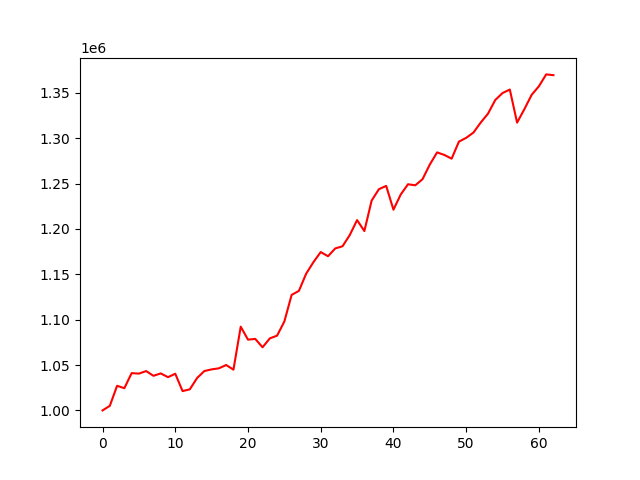

Source data for this figure (header and first rows):
account_value, date, daily_return
1000000, 2020-09-29, 
1005036, 2020-09-30, 0.005036
1027098, 2020-10-01, 0.02195
1024507, 2020-10-05, -0.002523
1041072, 2020-10-06, 0.01617
1040565, 2020-10-07, -0.0004862
1043361, 2020-10-08, 0.002687
1038121, 2020-10-09, -0.005022
1040775, 2020-10-12, 0.002556
1036624, 2020-10-13, -0.003988
1040422, 2020-10-14, 0.003664
1021281, 2020-10-15, -0.0184
1023231, 2020-10-16, 0.00191
1035708, 2020-10-19, 0.01219
1043391, 2020-10-20, 0.007419
1045221, 2020-10-21, 0.001754
1046400, 2020-10-22, 0.001128
1050033, 2020-10-23, 0.003472
1044901, 2020-10-26, -0.004887
1092278, 2020-10-27, 0.04534
1077997, 2020-10-28, -0.01307
1078808, 2020-10-29, 0.0007522
1069573, 2020-10-30, -0.008561
1079382, 2020-11-02, 0.009171
1082422, 2020-11-03, 0.002816
1098019, 2020-11-04, 0.01441
1127326, 2020-11-05, 0.02669
1131761, 2020-11-06, 0.003934
1150760, 2020-11-09, 0.01679
1163453, 2020-11-10, 0.01103
1174579, 2020-11-11, 0.009562
1169937, 2020-11-12, -0.003951
1178572, 2020-11-13, 0.007381
1180945, 2020-11-14, 0.002013
1193424, 2020-11-17, 0.01057
1209778, 2020-11-18, 0.0137
1197711, 2020-11-19, -0.009974
1231293, 2020-11-20, 0.02804
1243864, 2020-11-23, 0.01021
1247465, 2020-11-24, 0.002895
1221263, 2020-11-25, -0.021
1237979, 2020-11-26, 0.01369
1249310, 2020-11-27, 0.009153
1248143, 2020-12-01, -0.0009337
1254907, 2020-12-02, 0.005419
1271045, 2020-12-03, 0.01286
1284427, 2020-12-04, 0.01053
1281602, 2020-12-07, -0.002199
1277499, 2020-12-08, -0.003201
1296285, 2020-12-09, 0.01471
1300465, 2020-12-10, 0.003224
1306280, 2020-12-11, 0.004472
1317338, 2020-12-14, 0.008465
1327130, 2020-12-15, 0.007433
1342175, 2020-12-16, 0.01134
1349850, 2020-12-17, 0.005718
1353715, 2020-12-18, 0.002863
1317240, 2020-12-21, -0.02694
1332056, 2020-12-22, 0.01125
1347825, 2020-12-23, 0.01184
... 3 more rows
